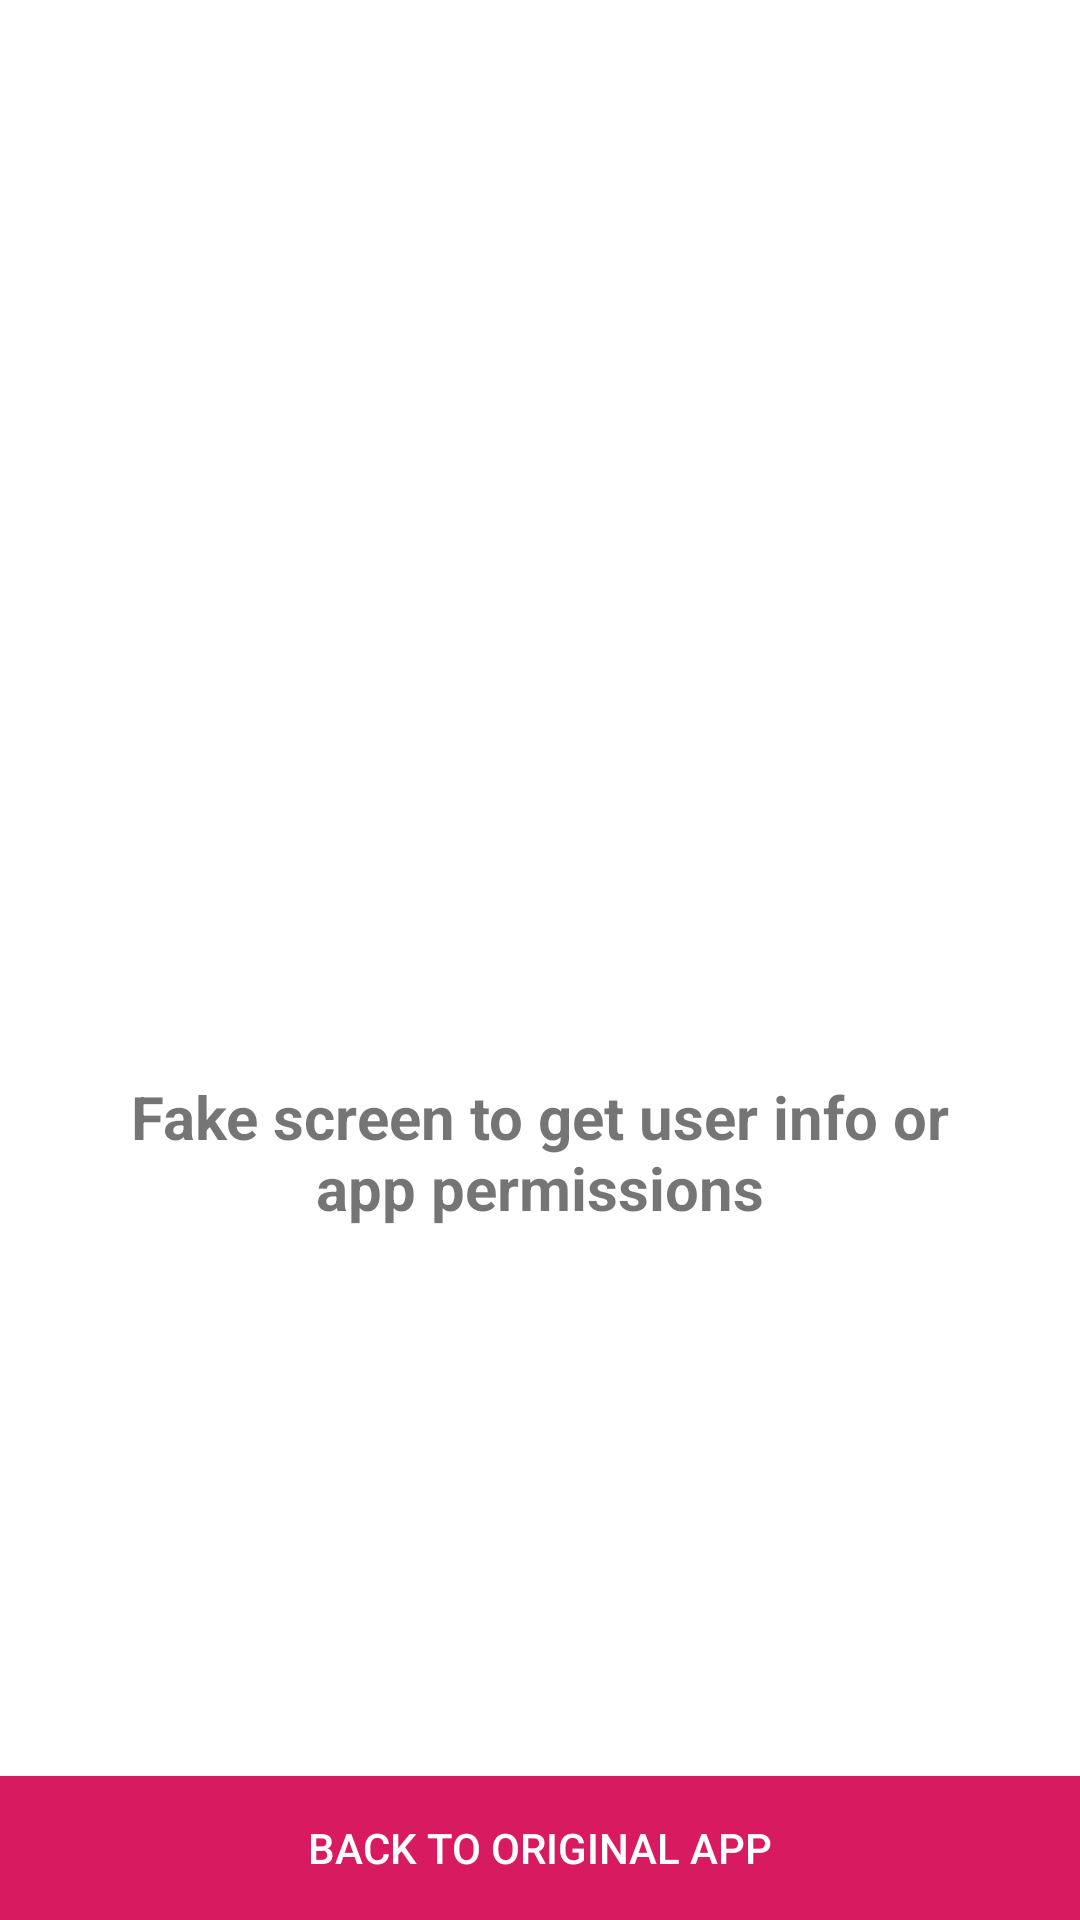

Android layout source for this screen:
<!-- AndroidManifest.xml: application theme AppTheme -->
<!-- res/layout/activity_troll.xml -->
<?xml version="1.0" encoding="utf-8"?>
<androidx.constraintlayout.widget.ConstraintLayout xmlns:android="http://schemas.android.com/apk/res/android"
    xmlns:app="http://schemas.android.com/apk/res-auto"
    android:id="@+id/linearLayout"
    android:layout_width="match_parent"
    android:layout_height="match_parent"
    android:background="#FFFFFF">

    <ImageView
        android:id="@+id/troll"
        android:layout_width="128dp"
        android:layout_height="128dp"
        android:contentDescription="@string/trololo"
        android:src="@drawable/troll"
        app:layout_constraintVertical_chainStyle="packed"
        app:layout_constraintBottom_toTopOf="@+id/message"
        app:layout_constraintEnd_toEndOf="parent"
        app:layout_constraintStart_toStartOf="parent"
        app:layout_constraintTop_toTopOf="parent" />


    <TextView
        android:id="@+id/message"
        android:layout_width="wrap_content"
        android:layout_height="wrap_content"
        android:gravity="center_horizontal"
        android:text="@string/fake_message"
        android:textSize="20sp"
        android:textStyle="bold"
        android:padding="32dp"
        app:layout_constraintVertical_chainStyle="packed"
        app:layout_constraintBottom_toBottomOf="parent"
        app:layout_constraintStart_toStartOf="parent"
        app:layout_constraintTop_toBottomOf="@+id/troll" />

    <androidx.appcompat.widget.AppCompatButton
        android:id="@+id/backToOriginal"
        android:layout_width="match_parent"
        android:layout_height="wrap_content"
        android:text="@string/go_to_original_app"
        android:background="@color/colorAccent"
        android:textColor="#FFFFFF"
        app:layout_constraintBottom_toBottomOf="parent" />

</androidx.constraintlayout.widget.ConstraintLayout>
<!-- resources referenced by this layout -->
<resources>
  <color name="colorAccent">#D81B60</color>
  <string name="fake_message">Fake screen to get user info or app permissions</string>
  <string name="go_to_original_app">Back to original app</string>
  <string name="trololo">trololo</string>
  <style name="AppTheme" parent="Theme.AppCompat.Light.DarkActionBar">
          <item name="colorPrimary">@color/colorPrimary</item>
          <item name="colorPrimaryDark">@color/colorPrimaryDark</item>
          <item name="colorAccent">@color/colorAccent</item>
  
          <item name="android:windowAnimationStyle">@null</item>
      </style>
  <color name="colorPrimary">#008577</color>
  <color name="colorPrimaryDark">#00574B</color>
</resources>
